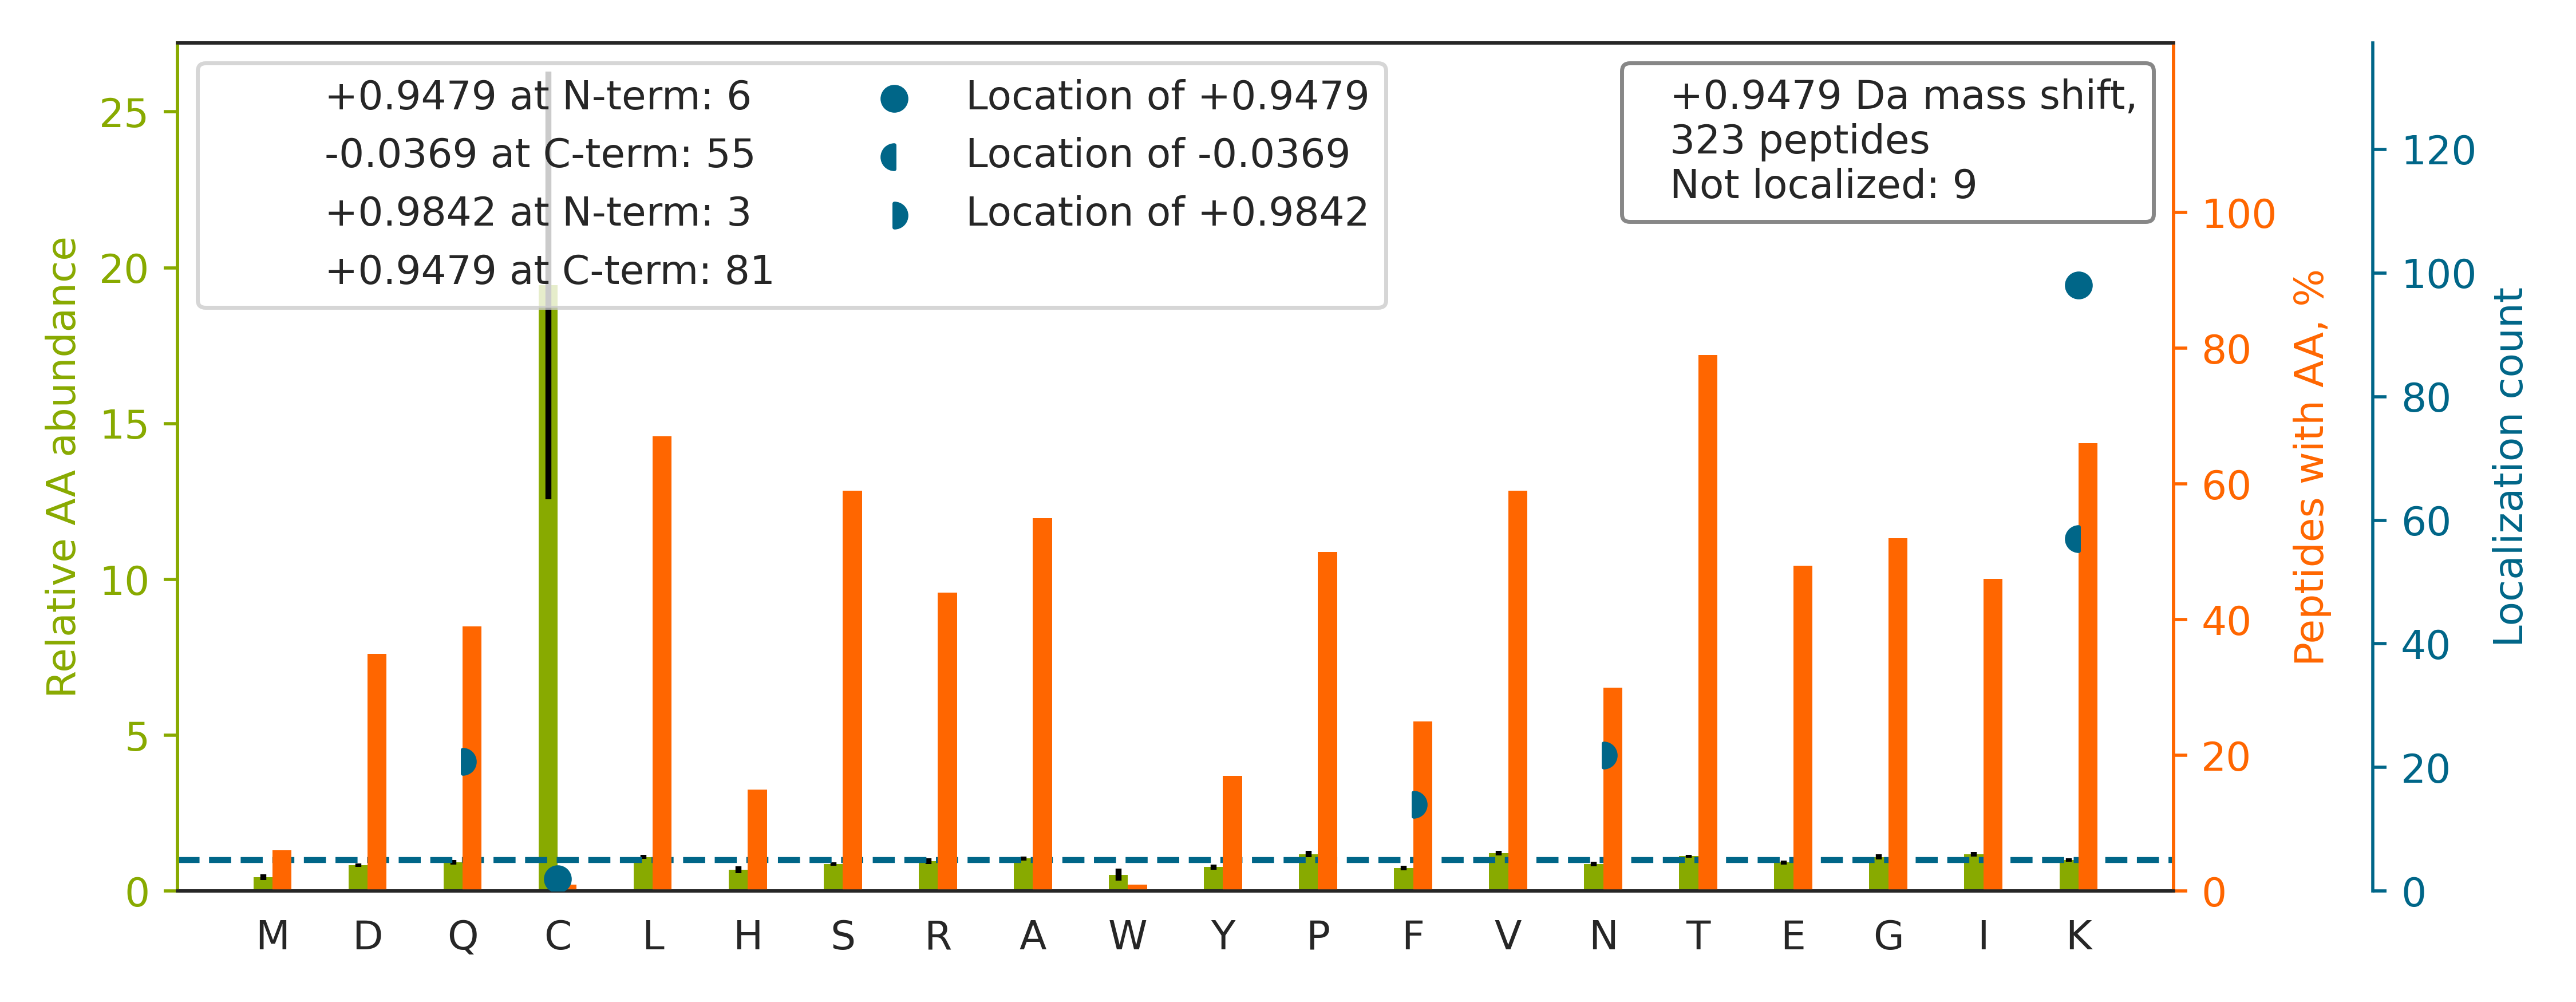

The file beside this chart, header and first rows:
top isoform	localization score	spectrum
TPVEVPVGGFK[+1]	1.0	20160929_QE1_nlc1_BTW_SA_hs_HELA_S_Exp3_…
SGDSEVYQLGDVSQK[+1]	0.8386	20160929_QE1_nlc1_BTW_SA_hs_HELA_S_Exp3_…
TPEILTVN[+1]SIGQLK[-0]	0.03839	20160929_QE1_nlc1_BTW_SA_hs_HELA_S_Exp3_…
TTITTTTTSSSGLGSPMIVGSPR		20160929_QE1_nlc1_BTW_SA_hs_HELA_S_Exp3_…
TTTAAAVASTGPSSR		20160929_QE1_nlc1_BTW_SA_hs_HELA_S_Exp3_…
TSSLDPNDQVAMGR		20160929_QE1_nlc1_BTW_SA_hs_HELA_S_Exp3_…
TLRLAGTQPLEVLEAVQR		20160929_QE1_nlc1_BTW_SA_hs_HELA_S_Exp3_…
TPPYADPSLQAPVR		20160929_QE1_nlc1_BTW_SA_hs_HELA_S_Exp3_…
TGQ[+1]APGYSYTAANK[-0]	0.1147	20160929_QE1_nlc1_BTW_SA_hs_HELA_S_Exp3_…
TQNPMVTGTSVLGVK[+1]	0.9905	20160929_QE1_nlc1_BTW_SA_hs_HELA_S_Exp3_…
TAIHEVMEQQTISIAK[+1]	0.9531	20160929_QE1_nlc1_BTW_SA_hs_HELA_S_Exp3_…
TLQEVTQLSQEAQR		20160929_QE1_nlc1_BTW_SA_hs_HELA_S_Exp3_…
TLFGRDLLDDLK[+1]	0.9983	20160929_QE1_nlc1_BTW_SA_hs_HELA_S_Exp3_…
TVAGGAWTYN[+1]TTSAVTVK[-0]	1.0	20160929_QE1_nlc1_BTW_SA_hs_HELA_S_Exp3_…
HLAGLGLTEAIDK[+1]	1.0	20160929_QE1_nlc1_BTW_SA_hs_HELA_S_Exp3_…
TVIVTGAN[+1]TGIGK[-0]	0.5501	20160929_QE1_nlc1_BTW_SA_hs_HELA_S_Exp3_…
STLINSLFLTDLYPER		20160929_QE1_nlc1_BTW_SA_hs_HELA_S_Exp3_…
TVTAAGAEN[+1]IQQK[-0]	0.109	20160929_QE1_nlc1_BTW_SA_hs_HELA_S_Exp3_…
VAGQ[+1]DGSVVQFK[-0]	0.9912	20160929_QE1_nlc1_BTW_SA_hs_HELA_S_Exp3_…
TPLLLMLGQEDR		20160929_QE1_nlc1_BTW_SA_hs_HELA_S_Exp3_…
TLGQQLNAELR		20160929_QE1_nlc1_BTW_SA_hs_HELA_S_Exp3_…
TLAF[+1]TSVDLTNK[-0]	1.0	20160929_QE1_nlc1_BTW_SA_hs_HELA_S_Exp3_…
TALPAQSAATLPAR		20160929_QE1_nlc1_BTW_SA_hs_HELA_S_Exp3_…
TSLEDAQ[+1]VDDSIK[-0]	1.0	20160929_QE1_nlc1_BTW_SA_hs_HELA_S_Exp3_…
N[+1]IEDVIAQGIGK[-0]	0.6511	20160929_QE1_nlc1_BTW_SA_hs_HELA_S_Exp3_…
TDIF[+1]GVEETAIGK[-0]	0.8898	20160929_QE1_nlc1_BTW_SA_hs_HELA_S_Exp3_…
TTPSYVAFTDTER		20160929_QE1_nlc1_BTW_SA_hs_HELA_S_Exp3_…
TTPSVVAFTADGER		20160929_QE1_nlc1_BTW_SA_hs_HELA_S_Exp3_…
SIPALSMETQK[+1]	1.0	20160929_QE1_nlc1_BTW_SA_hs_HELA_S_Exp3_…
HLFTGPVLSK[+1]	1.0	20160929_QE1_nlc1_BTW_SA_hs_HELA_S_Exp3_…
TLTAAAVSGAQPILSK[+1]	1.0	20160929_QE1_nlc1_BTW_SA_hs_HELA_S_Exp3_…
SGNGEVTFENVK		20160929_QE1_nlc1_BTW_SA_hs_HELA_S_Exp3_…
VTADVINAAEK[+1]	1.0	20160929_QE1_nlc1_BTW_SA_hs_HELA_S_Exp3_…
TETILPPESENPK[+1]	1.0	20160929_QE1_nlc1_BTW_SA_hs_HELA_S_Exp3_…
TEVEQ[+1]QRDLTSQFLK[-0]	0.8366	20160929_QE1_nlc1_BTW_SA_hs_HELA_S_Exp3_…
TSPSSPAPLPHQEATPR		20160929_QE1_nlc1_BTW_SA_hs_HELA_S_Exp3_…
SEQAVAQ[+1]LEEEK[-0]	0.6707	20160929_QE1_nlc1_BTW_SA_hs_HELA_S_Exp3_…
HLVYESDK[+1]	1.0	20160929_QE1_nlc1_BTW_SA_hs_HELA_S_Exp3_…
HLEINPDHSIIETLR		20160929_QE1_nlc1_BTW_SA_hs_HELA_S_Exp3_…
SNRIEEQNDK		20160929_QE1_nlc1_BTW_SA_hs_HELA_S_Exp3_…
SDIDEIVLVGGSTR		20160929_QE1_nlc1_BTW_SA_hs_HELA_S_Exp3_…
TINLYPLTNYTFGTK		20160929_QE1_nlc1_BTW_SA_hs_HELA_S_Exp3_…
THIEVTVPTSN[+1]GDQTQK[-0]	0.2285	20160929_QE1_nlc1_BTW_SA_hs_HELA_S_Exp3_…
SVFILGASGETGR		20160929_QE1_nlc1_BTW_SA_hs_HELA_S_Exp3_…
ILIANTGMDTDK		20160929_QE1_nlc1_BTW_SA_hs_HELA_S_Exp3_…
TSSGDPPSPLVK[+1]	1.0	20160929_QE1_nlc1_BTW_SA_hs_HELA_S_Exp3_…
TWNDPSVQQDIK		20160929_QE1_nlc1_BTW_SA_hs_HELA_S_Exp3_…
TF[+1]TTQETITNAETAK[-0]	0.1801	20160929_QE1_nlc1_BTW_SA_hs_HELA_S_Exp3_…
HYIYVVR		20160929_QE1_nlc1_BTW_SA_hs_HELA_S_Exp3_…
SSSGLGSSGSLSQK		20160929_QE1_nlc1_BTW_SA_hs_HELA_S_Exp3_…
SLSSSLDDTEVK[+1]	1.0	20160929_QE1_nlc1_BTW_SA_hs_HELA_S_Exp3_…
TSIAIDTIINQK		20160929_QE1_nlc1_BTW_SA_hs_HELA_S_Exp3_…
ALGQ[+1]NPTNAEVLK[-0]	0.2435	20160929_QE1_nlc1_BTW_SA_hs_HELA_S_Exp3_…
SSSSSSQ[+1]PEHSAMLVSTAASPSLIK[-0]	1.0	20160929_QE1_nlc1_BTW_SA_hs_HELA_S_Exp3_…
TVELLSGVVDQTK[+1]	1.0	20160929_QE1_nlc1_BTW_SA_hs_HELA_S_Exp3_…
TGAVYVAEIGAK[+1]	1.0	20160929_QE1_nlc1_BTW_SA_hs_HELA_S_Exp3_…
TPAILYTYSGLR		20160929_QE1_nlc1_BTW_SA_hs_HELA_S_Exp3_…
HIAEEADR		20160929_QE1_nlc1_BTW_SA_hs_HELA_S_Exp3_…
HAASTVQ[+1]ILGAEK[-0]	0.9855	20160929_QE1_nlc1_BTW_SA_hs_HELA_S_Exp3_…
TGQAAELGGLLK[+1]	1.0	20160929_QE1_nlc1_BTW_SA_hs_HELA_S_Exp3_…
... 263 more rows
